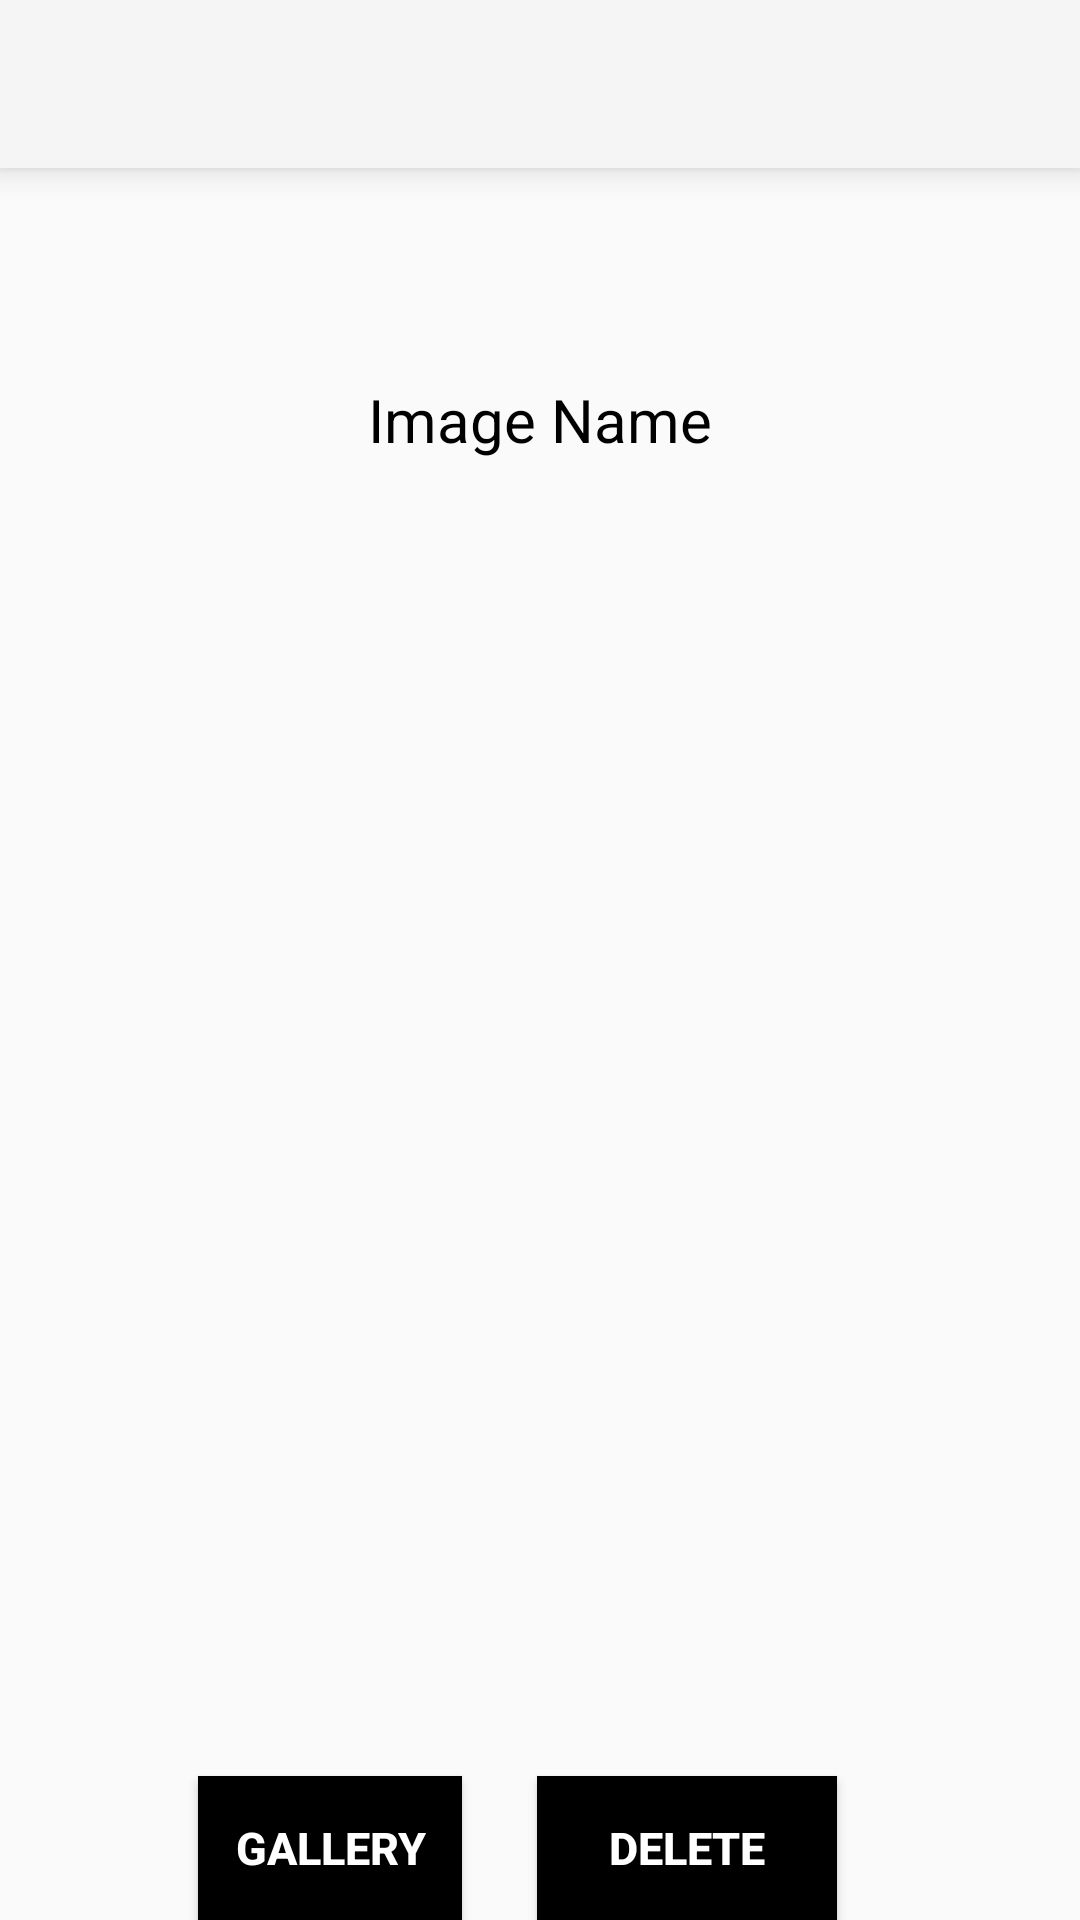

Produce the Android XML layout that renders to this screen, including the resource entries it uses.
<!-- AndroidManifest.xml: application theme Theme.AppCompat.Light.NoActionBar -->
<!-- res/layout/activity_show_single_image.xml -->
<?xml version="1.0" encoding="utf-8"?>
<android.support.design.widget.CoordinatorLayout xmlns:android="http://schemas.android.com/apk/res/android"
    xmlns:app="http://schemas.android.com/apk/res-auto"
    android:layout_width="match_parent"
    android:layout_height="match_parent"
    android:fitsSystemWindows="true">

    <include layout="@layout/content_show_single_image" />

    <android.support.v7.widget.Toolbar
        android:id="@+id/my_toolbar"
        android:layout_width="match_parent"
        android:layout_height="?attr/actionBarSize"
        android:background="?attr/colorPrimary"
        android:elevation="6dp"
        android:theme="@style/ThemeOverlay.AppCompat.ActionBar"
        app:theme="@style/ToolBarStyle"
        app:popupTheme="@style/ThemeOverlay.AppCompat.Light" />

</android.support.design.widget.CoordinatorLayout>
<!-- res/layout/content_show_single_image.xml (included above) -->
<?xml version="1.0" encoding="utf-8"?>
<RelativeLayout xmlns:android="http://schemas.android.com/apk/res/android"
    xmlns:app="http://schemas.android.com/apk/res-auto"
    android:layout_width="match_parent"
    android:layout_height="match_parent"
    android:paddingBottom="@dimen/activity_vertical_margin"
    android:paddingLeft="@dimen/activity_horizontal_margin"
    android:paddingRight="@dimen/activity_horizontal_margin"
    android:paddingTop="@dimen/activity_vertical_margin"
    app:layout_behavior="@string/appbar_scrolling_view_behavior">

    <TextView
        android:id="@+id/imageName"
        android:layout_width="fill_parent"
        android:layout_height="35dp"
        android:gravity="center"
        android:text="Image Name"
        android:textColor="#000000"
        android:textSize="20sp"
        android:layout_above="@+id/image"
        android:layout_alignParentLeft="true"
        android:layout_alignParentStart="true" />

    <ImageView
        android:id="@+id/image"
        android:contentDescription="Picture"
        android:layout_width="300dp"
        android:layout_height="325dp"
        android:minHeight="400dp"
        android:minWidth="350dp"
        android:layout_centerVertical="true"
        android:layout_centerHorizontal="true" />

    <Button
        android:id="@+id/deleteB"
        android:layout_width="100dip"
        android:layout_height="wrap_content"
        android:text="Delete"
        android:layout_alignParentBottom="true"
        android:layout_alignRight="@+id/image"
        android:layout_alignEnd="@+id/image"
        android:typeface="normal"
        android:background="#000000"
        style="@style/button_text"
        android:textSize="15dp"
        android:layout_marginRight="51dp"
        android:layout_marginEnd="51dp" />

    <Button
        android:layout_width="wrap_content"
        android:layout_height="wrap_content"
        android:text="Gallery"
        android:id="@+id/galleryButton"
        android:layout_alignParentBottom="true"
        android:background="#000000"
        style="@style/button_text"
        android:textSize="15dp"
        android:layout_alignLeft="@+id/image"
        android:layout_alignStart="@+id/image"
        android:layout_marginLeft="36dp"
        android:layout_marginStart="36dp" />


</RelativeLayout>
<!-- resources referenced by this layout -->
<resources>
  <style name="ToolBarStyle" parent="Theme.AppCompat">
          <item name="android:textColorPrimary">@android:color/white</item>
          <item name="android:textColorSecondary">@android:color/white</item>
          <item name="actionMenuTextColor">@android:color/white</item>
      </style>
  <style name="button_text">
          <item name="android:layout_width">fill_parent</item>
          <item name="android:layout_height">wrap_content</item>
          <item name="android:textColor">#ffffff</item>
          <item name="android:gravity">center</item>
          <item name="android:textSize">25dp</item>
          <item name="android:textStyle">bold</item>
          <item name="android:shadowColor">#000000</item>
          <item name="android:shadowDx">1</item>
          <item name="android:shadowDy">1</item>
          <item name="android:shadowRadius">2</item>
      </style>
</resources>
